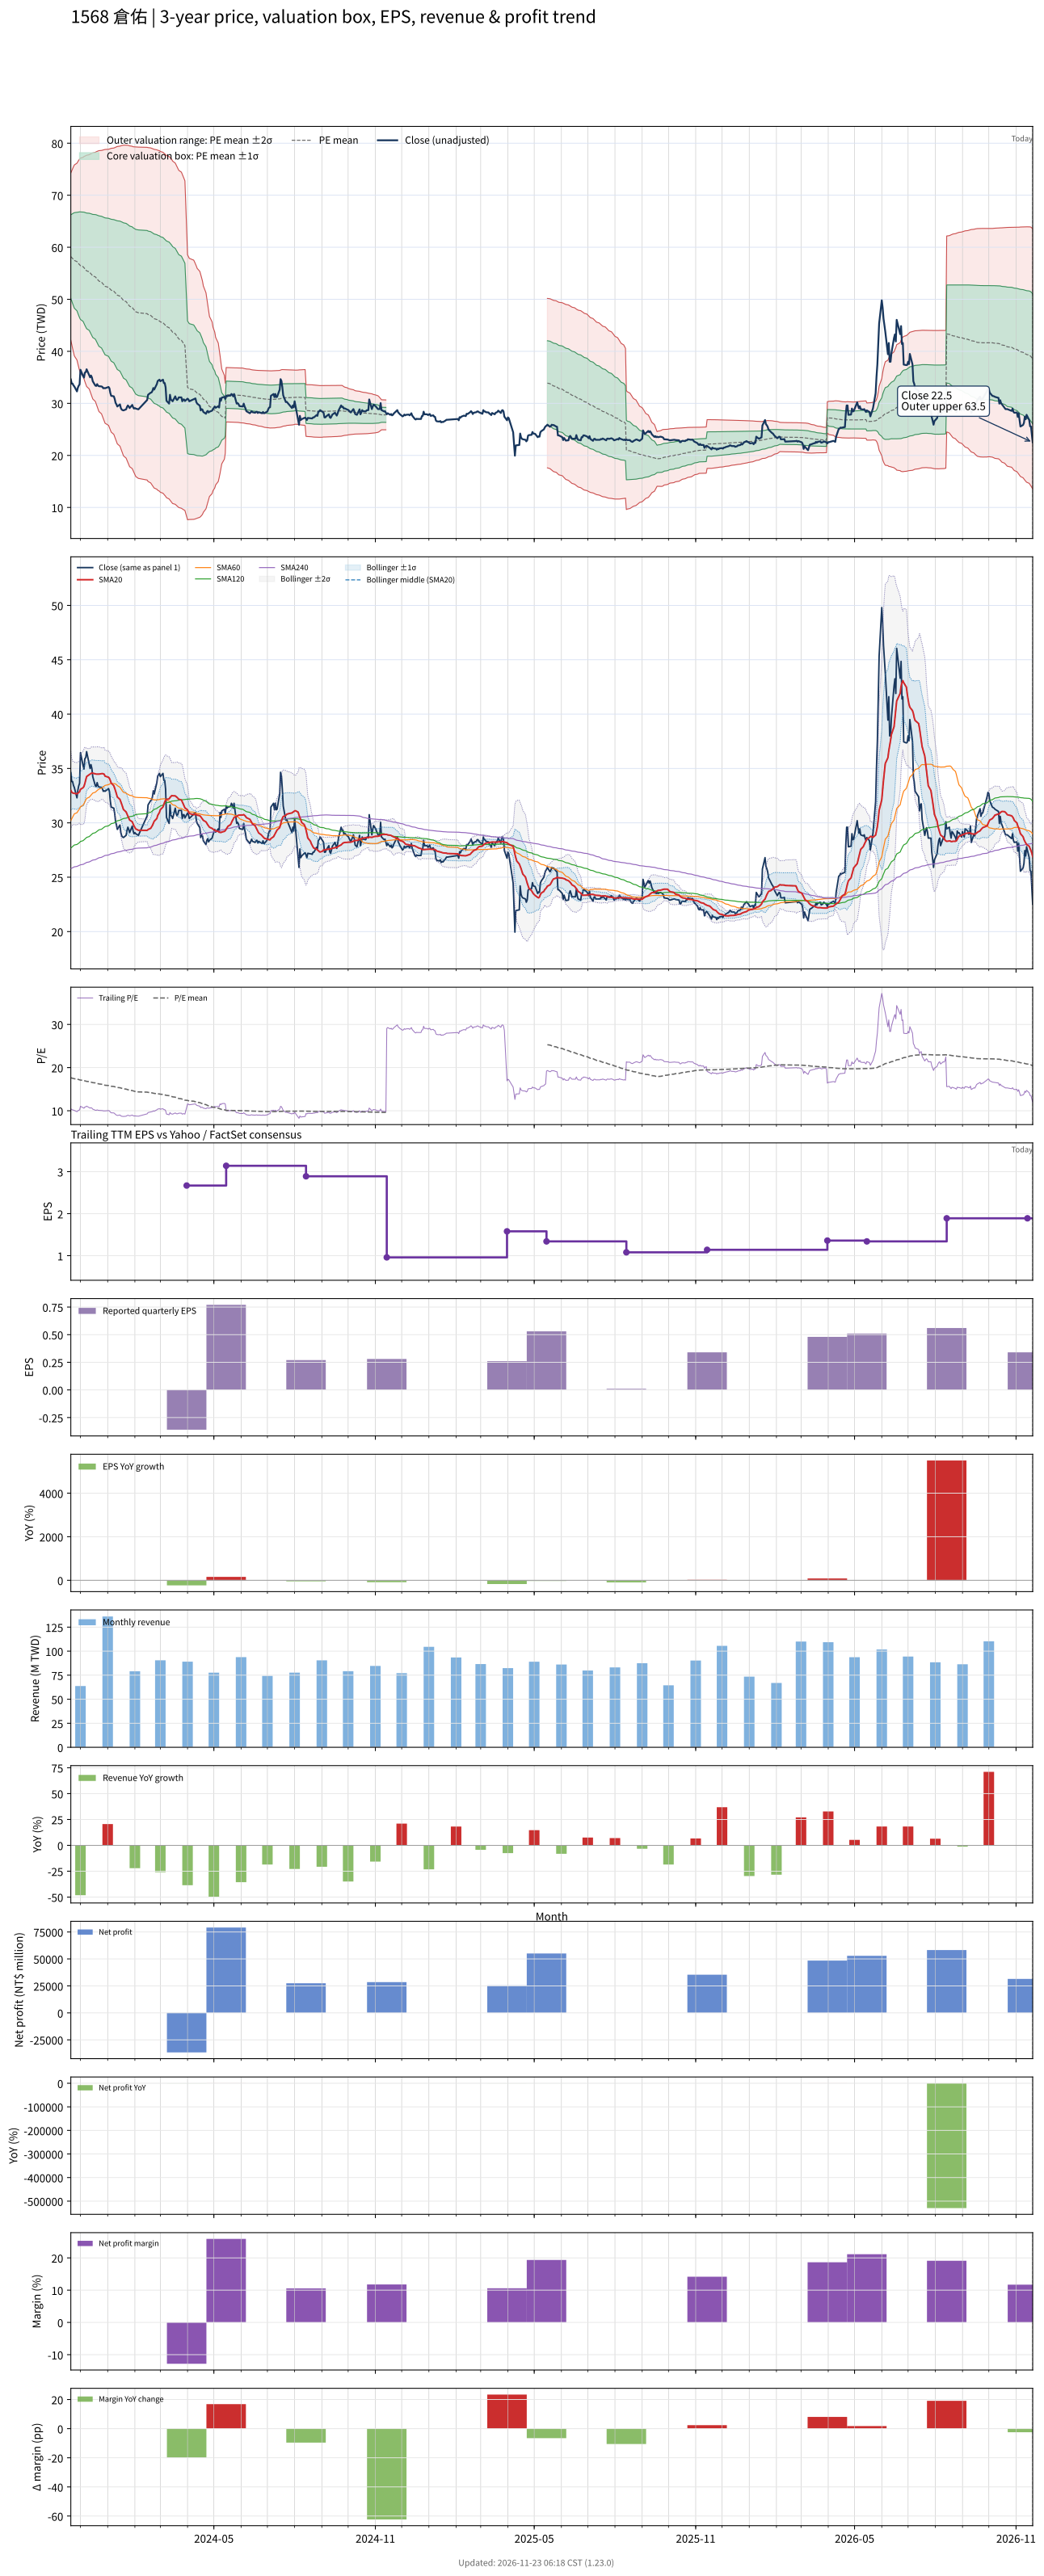

The file beside this chart, header and first rows:
# chart-version: skill-stock-dynamic-val…
date, close, available_date, period_end, eps, ttm_eps, pe, pe_mean, pe_std, price_m2, price_m1, price_mean, price_p1, price_p2, forward_eps, forward_pe, forward_pe_mean, forward_pe_std, forward_price_m2, forward_price_m1, forward_price_mean, forward_price_p1, forward_price_p2, sma20
2023-11-20, 34.6, 2023-11-14, 2023-09-30, 2.21, 3.3, 10.48, 17.64, 2.435, 42.13, 50.17, 58.2, 66.24, 74.28, , , , , , , , , , 32.98
2023-11-21, 33.8, 2023-11-14, 2023-09-30, 2.21, 3.3, 10.24, 17.58, 2.527, 41.33, 49.67, 58.01, 66.35, 74.69, , , , , , , , , , 32.83
2023-11-22, 33.8, 2023-11-14, 2023-09-30, 2.21, 3.3, 10.24, 17.53, 2.613, 40.59, 49.21, 57.84, 66.46, 75.08, , , , , , , , , , 32.76
2023-11-23, 33.45, 2023-11-14, 2023-09-30, 2.21, 3.3, 10.14, 17.47, 2.698, 39.85, 48.75, 57.65, 66.56, 75.46, , , , , , , , , , 32.73
2023-11-24, 33.25, 2023-11-14, 2023-09-30, 2.21, 3.3, 10.08, 17.41, 2.78, 39.12, 48.29, 57.47, 66.64, 75.82, , , , , , , , , , 32.71
2023-11-27, 32.3, 2023-11-14, 2023-09-30, 2.21, 3.3, 9.788, 17.35, 2.865, 38.33, 47.79, 57.24, 66.7, 76.15, , , , , , , , , , 32.67
2023-11-28, 33, 2023-11-14, 2023-09-30, 2.21, 3.3, 10, 17.28, 2.942, 37.61, 47.32, 57.03, 66.74, 76.45, , , , , , , , , , 32.73
2023-11-29, 33.4, 2023-11-14, 2023-09-30, 2.21, 3.3, 10.12, 17.22, 3.014, 36.93, 46.88, 56.82, 66.77, 76.72, , , , , , , , , , 32.8
2023-11-30, 33.65, 2023-11-14, 2023-09-30, 2.21, 3.3, 10.2, 17.16, 3.081, 36.29, 46.46, 56.63, 66.8, 76.97, , , , , , , , , , 32.86
2023-12-01, 36.45, 2023-11-14, 2023-09-30, 2.21, 3.3, 11.05, 17.11, 3.131, 35.79, 46.12, 56.46, 66.79, 77.12, , , , , , , , , , 33.08
2023-12-04, 35.25, 2023-11-14, 2023-09-30, 2.21, 3.3, 10.68, 17.05, 3.185, 35.24, 45.75, 56.27, 66.78, 77.29, , , , , , , , , , 33.23
2023-12-05, 34.95, 2023-11-14, 2023-09-30, 2.21, 3.3, 10.59, 16.99, 3.238, 34.69, 45.37, 56.06, 66.74, 77.43, , , , , , , , , , 33.36
2023-12-06, 35.9, 2023-11-14, 2023-09-30, 2.21, 3.3, 10.88, 16.92, 3.283, 34.18, 45.02, 55.85, 66.68, 77.52, , , , , , , , , , 33.63
2023-12-07, 36, 2023-11-14, 2023-09-30, 2.21, 3.3, 10.91, 16.86, 3.326, 33.7, 44.67, 55.65, 66.63, 77.6, , , , , , , , , , 33.94
2023-12-08, 36.55, 2023-11-14, 2023-09-30, 2.21, 3.3, 11.08, 16.81, 3.366, 33.24, 44.35, 55.46, 66.57, 77.68, , , , , , , , , , 34.26
2023-12-11, 35.4, 2023-11-14, 2023-09-30, 2.21, 3.3, 10.73, 16.75, 3.411, 32.76, 44.02, 55.27, 66.53, 77.79, , , , , , , , , , 34.44
2023-12-12, 35, 2023-11-14, 2023-09-30, 2.21, 3.3, 10.61, 16.69, 3.456, 32.28, 43.68, 55.09, 66.49, 77.9, , , , , , , , , , 34.5
2023-12-13, 35.35, 2023-11-14, 2023-09-30, 2.21, 3.3, 10.71, 16.63, 3.497, 31.81, 43.35, 54.89, 66.43, 77.98, , , , , , , , , , 34.54
2023-12-14, 35, 2023-11-14, 2023-09-30, 2.21, 3.3, 10.61, 16.57, 3.538, 31.34, 43.01, 54.69, 66.37, 78.04, , , , , , , , , , 34.59
2023-12-15, 34.25, 2023-11-14, 2023-09-30, 2.21, 3.3, 10.38, 16.51, 3.582, 30.85, 42.67, 54.49, 66.31, 78.13, , , , , , , , , , 34.57
2023-12-18, 33.4, 2023-11-14, 2023-09-30, 2.21, 3.3, 10.12, 16.46, 3.629, 30.35, 42.33, 54.3, 66.28, 78.25, , , , , , , , , , 34.51
2023-12-19, 33.35, 2023-11-14, 2023-09-30, 2.21, 3.3, 10.11, 16.4, 3.674, 29.86, 41.99, 54.11, 66.23, 78.36, , , , , , , , , , 34.48
2023-12-20, 33.7, 2023-11-14, 2023-09-30, 2.21, 3.3, 10.21, 16.33, 3.715, 29.38, 41.64, 53.9, 66.16, 78.43, , , , , , , , , , 34.48
2023-12-21, 33.4, 2023-11-14, 2023-09-30, 2.21, 3.3, 10.12, 16.27, 3.757, 28.91, 41.31, 53.7, 66.1, 78.5, , , , , , , , , , 34.48
2023-12-22, 33.3, 2023-11-14, 2023-09-30, 2.21, 3.3, 10.09, 16.21, 3.797, 28.44, 40.97, 53.5, 66.04, 78.57, , , , , , , , , , 34.48
2023-12-25, 33.25, 2023-11-14, 2023-09-30, 2.21, 3.3, 10.08, 16.15, 3.836, 27.98, 40.63, 53.29, 65.95, 78.61, , , , , , , , , , 34.53
2023-12-26, 33.15, 2023-11-14, 2023-09-30, 2.21, 3.3, 10.05, 16.09, 3.874, 27.52, 40.3, 53.09, 65.87, 78.65, , , , , , , , , , 34.53
2023-12-27, 32.9, 2023-11-14, 2023-09-30, 2.21, 3.3, 9.97, 16.03, 3.912, 27.07, 39.98, 52.89, 65.8, 78.71, , , , , , , , , , 34.51
2023-12-28, 32.95, 2023-11-14, 2023-09-30, 2.21, 3.3, 9.985, 15.97, 3.949, 26.62, 39.65, 52.69, 65.72, 78.75, , , , , , , , , , 34.48
2023-12-29, 32.9, 2023-11-14, 2023-09-30, 2.21, 3.3, 9.97, 15.91, 3.985, 26.19, 39.34, 52.49, 65.64, 78.79, , , , , , , , , , 34.3
2024-01-02, 33.15, 2023-11-14, 2023-09-30, 2.21, 3.3, 10.05, 15.85, 4.02, 25.77, 39.03, 52.3, 65.56, 78.83, , , , , , , , , , 34.19
2024-01-03, 32.9, 2023-11-14, 2023-09-30, 2.21, 3.3, 9.97, 15.79, 4.055, 25.36, 38.74, 52.12, 65.5, 78.88, , , , , , , , , , 34.09
2024-01-04, 32, 2023-11-14, 2023-09-30, 2.21, 3.3, 9.697, 15.74, 4.092, 24.92, 38.43, 51.93, 65.44, 78.94, , , , , , , , , , 33.9
2024-01-05, 31.45, 2023-11-14, 2023-09-30, 2.21, 3.3, 9.53, 15.68, 4.131, 24.48, 38.11, 51.75, 65.38, 79.01, , , , , , , , , , 33.67
2024-01-08, 31.35, 2023-11-14, 2023-09-30, 2.21, 3.3, 9.5, 15.62, 4.169, 24.04, 37.8, 51.55, 65.31, 79.07, , , , , , , , , , 33.41
2024-01-09, 30.85, 2023-11-14, 2023-09-30, 2.21, 3.3, 9.348, 15.57, 4.208, 23.6, 37.48, 51.37, 65.25, 79.14, , , , , , , , , , 33.18
2024-01-10, 30.1, 2023-11-14, 2023-09-30, 2.21, 3.3, 9.121, 15.51, 4.248, 23.14, 37.16, 51.18, 65.2, 79.22, , , , , , , , , , 32.94
2024-01-11, 29.8, 2023-11-14, 2023-09-30, 2.21, 3.3, 9.03, 15.45, 4.289, 22.68, 36.83, 50.98, 65.14, 79.29, , , , , , , , , , 32.66
2024-01-12, 29.4, 2023-11-14, 2023-09-30, 2.21, 3.3, 8.909, 15.39, 4.33, 22.21, 36.5, 50.79, 65.08, 79.37, , , , , , , , , , 32.38
2024-01-15, 29.8, 2023-11-14, 2023-09-30, 2.21, 3.3, 9.03, 15.33, 4.368, 21.77, 36.19, 50.6, 65.02, 79.43, , , , , , , , , , 32.16
2024-01-16, 29.1, 2023-11-14, 2023-09-30, 2.21, 3.3, 8.818, 15.27, 4.408, 21.31, 35.86, 50.4, 64.95, 79.5, , , , , , , , , , 31.94
2024-01-17, 28.8, 2023-11-14, 2023-09-30, 2.21, 3.3, 8.727, 15.21, 4.447, 20.85, 35.52, 50.2, 64.87, 79.55, , , , , , , , , , 31.71
2024-01-18, 28.7, 2023-11-14, 2023-09-30, 2.21, 3.3, 8.697, 15.15, 4.486, 20.38, 35.19, 49.99, 64.79, 79.59, , , , , , , , , , 31.46
2024-01-19, 28.65, 2023-11-14, 2023-09-30, 2.21, 3.3, 8.682, 15.08, 4.522, 19.92, 34.85, 49.77, 64.69, 79.62, , , , , , , , , , 31.23
2024-01-22, 28.85, 2023-11-14, 2023-09-30, 2.21, 3.3, 8.742, 15.02, 4.557, 19.48, 34.52, 49.55, 64.59, 79.63, , , , , , , , , , 31
2024-01-23, 29.3, 2023-11-14, 2023-09-30, 2.21, 3.3, 8.879, 14.95, 4.587, 19.05, 34.19, 49.33, 64.47, 79.61, , , , , , , , , , 30.8
2024-01-24, 29.6, 2023-11-14, 2023-09-30, 2.21, 3.3, 8.97, 14.89, 4.617, 18.65, 33.89, 49.12, 64.36, 79.6, , , , , , , , , , 30.63
2024-01-25, 29.4, 2023-11-14, 2023-09-30, 2.21, 3.3, 8.909, 14.82, 4.644, 18.24, 33.57, 48.9, 64.22, 79.55, , , , , , , , , , 30.45
2024-01-26, 29.1, 2023-11-14, 2023-09-30, 2.21, 3.3, 8.818, 14.75, 4.67, 17.84, 33.25, 48.66, 64.07, 79.48, , , , , , , , , , 30.26
2024-01-29, 29.7, 2023-11-14, 2023-09-30, 2.21, 3.3, 9, 14.68, 4.693, 17.45, 32.94, 48.43, 63.92, 79.41, , , , , , , , , , 30.1
2024-01-30, 29.25, 2023-11-14, 2023-09-30, 2.21, 3.3, 8.864, 14.6, 4.715, 17.07, 32.63, 48.19, 63.75, 79.31, , , , , , , , , , 29.91
2024-01-31, 29, 2023-11-14, 2023-09-30, 2.21, 3.3, 8.788, 14.54, 4.743, 16.69, 32.34, 47.99, 63.65, 79.3, , , , , , , , , , 29.71
2024-02-01, 29.1, 2023-11-14, 2023-09-30, 2.21, 3.3, 8.818, 14.48, 4.77, 16.31, 32.05, 47.79, 63.53, 79.27, , , , , , , , , , 29.57
2024-02-02, 29, 2023-11-14, 2023-09-30, 2.21, 3.3, 8.788, 14.42, 4.797, 15.94, 31.77, 47.6, 63.43, 79.26, , , , , , , , , , 29.44
2024-02-05, 28.85, 2023-11-14, 2023-09-30, 2.21, 3.3, 8.742, 14.37, 4.823, 15.58, 31.5, 47.41, 63.33, 79.25, , , , , , , , , , 29.32
2024-02-15, 30.65, 2023-11-14, 2023-09-30, 2.21, 3.3, 9.288, 14.31, 4.844, 15.27, 31.25, 47.24, 63.22, 79.2, , , , , , , , , , 29.31
2024-02-16, 31.65, 2023-11-14, 2023-09-30, 2.21, 3.3, 9.591, 14.26, 4.861, 14.98, 31.03, 47.07, 63.11, 79.15, , , , , , , , , , 29.39
2024-02-19, 32.05, 2023-11-14, 2023-09-30, 2.21, 3.3, 9.712, 14.21, 4.877, 14.71, 30.81, 46.9, 63, 79.09, , , , , , , , , , 29.5
2024-02-20, 32.1, 2023-11-14, 2023-09-30, 2.21, 3.3, 9.727, 14.16, 4.892, 14.45, 30.59, 46.74, 62.88, 79.02, , , , , , , , , , 29.63
... 669 more rows
